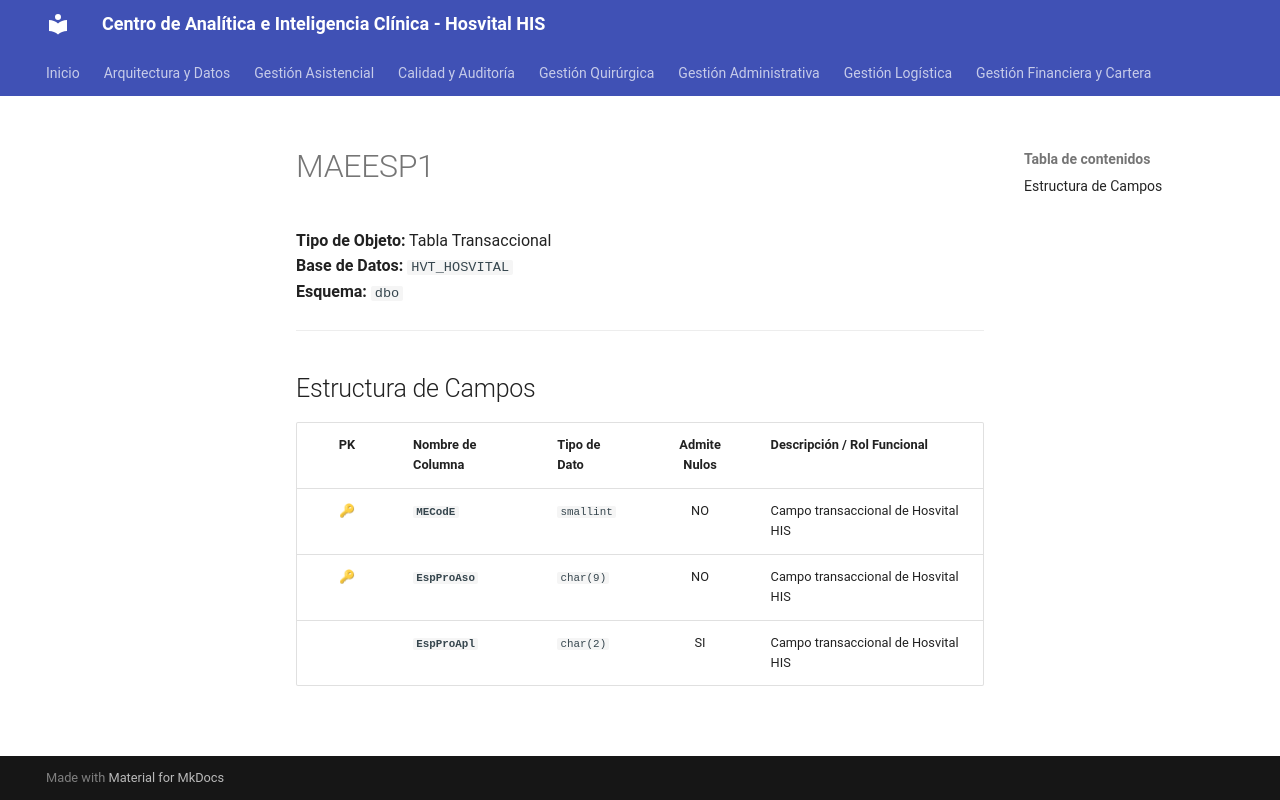

repository: SoporteSaludtech/superset-docs · page: diccionario-general/MAEESP1/index.html · generator: mkdocs

# MAEESP1

**Tipo de Objeto:** Tabla Transaccional  
**Base de Datos:** `HVT_HOSVITAL`  
**Esquema:** `dbo`

---

## Estructura de Campos

| PK | Nombre de Columna | Tipo de Dato | Admite Nulos | Descripción / Rol Funcional |
| :-: | :--- | :--- | :-: | :--- |
| 🔑 | **`MECodE`** | `smallint` | NO | Campo transaccional de Hosvital HIS |
| 🔑 | **`EspProAso`** | `char(9)` | NO | Campo transaccional de Hosvital HIS |
|  | **`EspProApl`** | `char(2)` | SI | Campo transaccional de Hosvital HIS |
